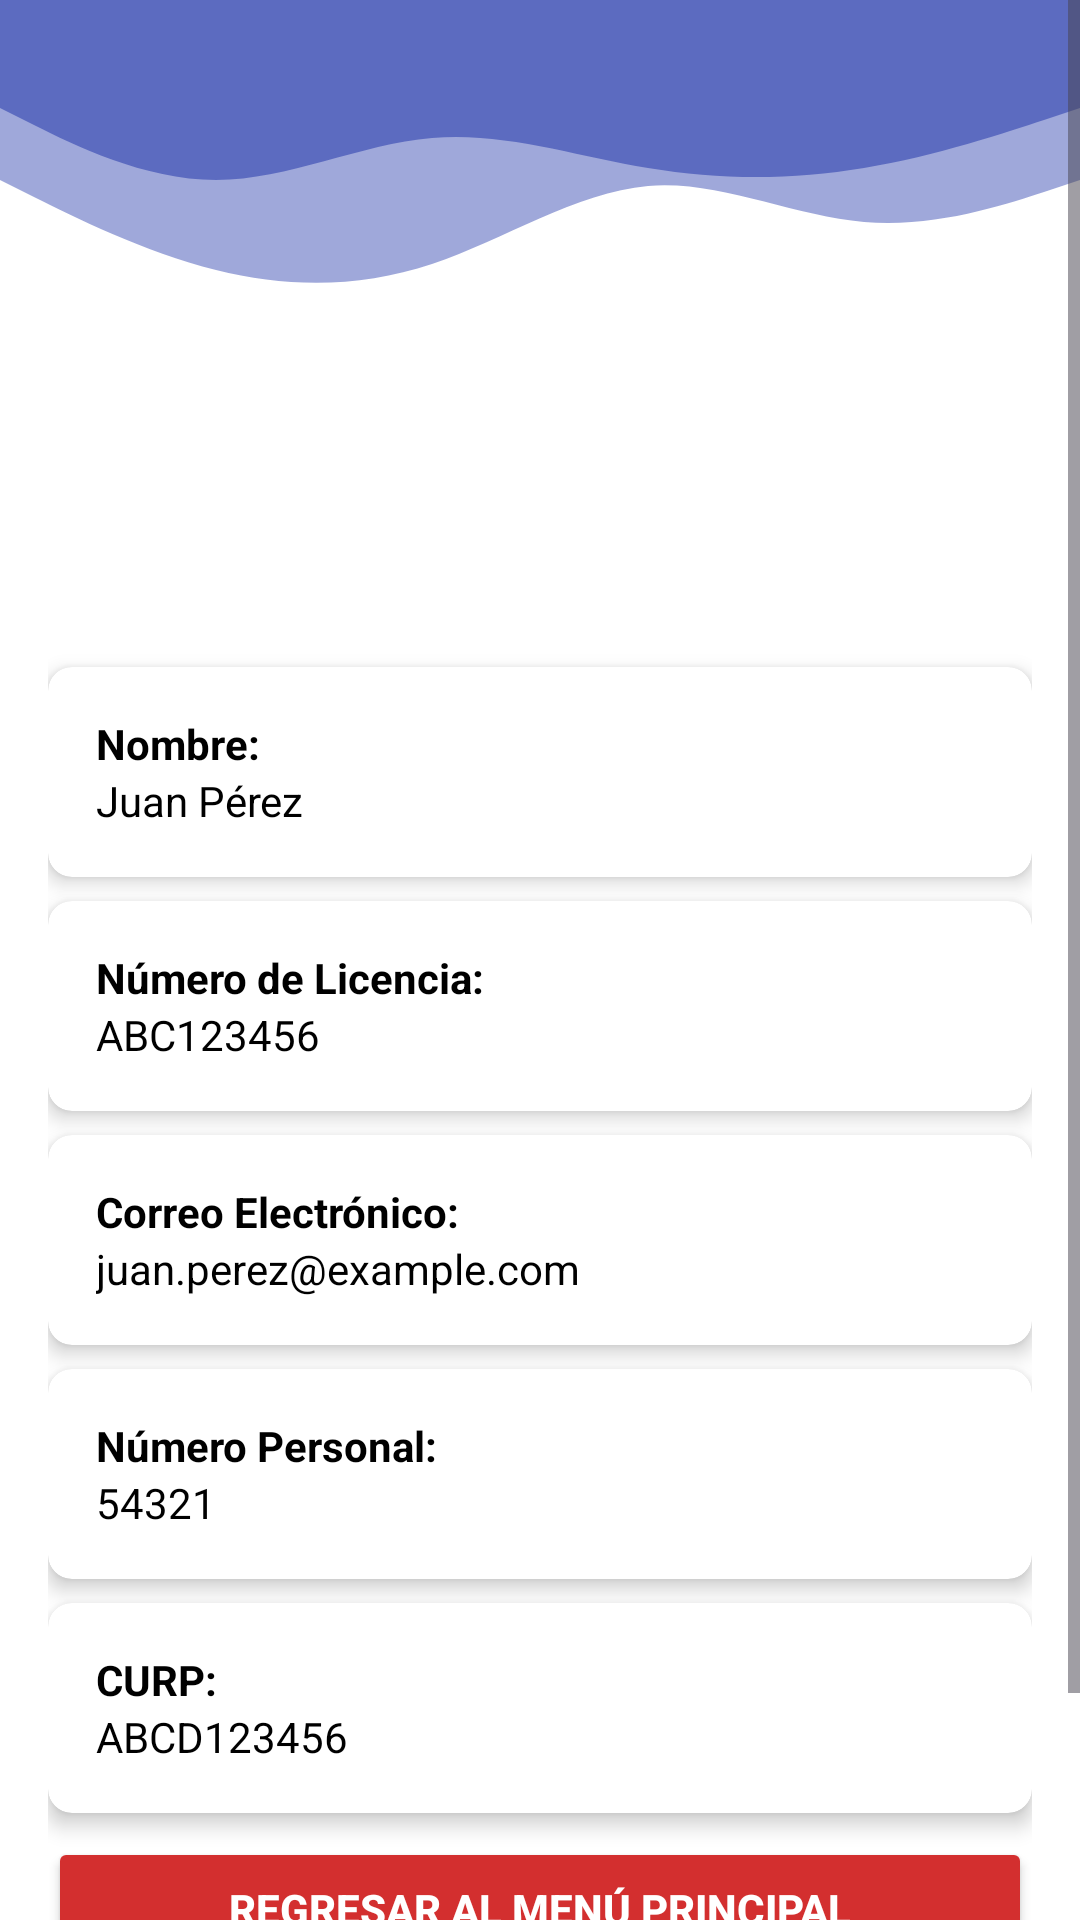

Reconstruct the res/layout file that produces this screen, plus the resources it refers to.
<!-- AndroidManifest.xml: application theme Theme.Timefast -->
<!-- res/layout/activity_vizualizar_perfil.xml -->
<?xml version="1.0" encoding="utf-8"?>
<androidx.coordinatorlayout.widget.CoordinatorLayout
    xmlns:android="http://schemas.android.com/apk/res/android"
    xmlns:app="http://schemas.android.com/apk/res-auto"
    xmlns:tools="http://schemas.android.com/tools"
    android:layout_width="match_parent"
    android:layout_height="match_parent"
    android:background="@color/white"
    tools:context=".VisualizarPerfilActivity">

    
    <ScrollView
        android:layout_width="match_parent"
        android:layout_height="match_parent">

        
        <LinearLayout
            android:layout_width="match_parent"
            android:layout_height="wrap_content"
            android:orientation="vertical">

            
            <ImageView
                android:id="@+id/ivTopDecoration"
                android:layout_width="match_parent"
                android:layout_height="120dp"
                android:src="@drawable/top_wave"
                android:scaleType="fitXY"
                android:contentDescription="Decoración superior" />

            
            <ImageButton
                android:id="@+id/ivActualizarPerfil"
                android:layout_width="wrap_content"
                android:layout_height="wrap_content"
                android:layout_gravity="end"
                android:layout_marginEnd="16dp"
                android:layout_marginTop="-50dp"
                android:src="@drawable/ic_edit"
                android:background="@null"
                android:contentDescription="Actualizar perfil" />

            
            <LinearLayout
                android:layout_width="match_parent"
                android:layout_height="wrap_content"
                android:orientation="vertical"
                android:padding="16dp">

                
                <ImageView
                    android:id="@+id/ivProfileImage"
                    android:layout_width="120dp"
                    android:layout_height="120dp"
                    android:layout_gravity="center"
                    android:layout_marginBottom="16dp"
                    android:background="@drawable/rounded_border"
                    android:contentDescription="Foto de perfil"
                    android:scaleType="centerCrop"
                    android:src="@drawable/ic_default_profile" />

                
                <androidx.cardview.widget.CardView
                    android:layout_width="match_parent"
                    android:layout_height="wrap_content"
                    android:layout_marginBottom="8dp"
                    app:cardCornerRadius="8dp"
                    app:cardElevation="4dp">

                    <LinearLayout
                        android:layout_width="match_parent"
                        android:layout_height="wrap_content"
                        android:orientation="vertical"
                        android:padding="16dp">

                        <TextView
                            android:layout_width="wrap_content"
                            android:layout_height="wrap_content"
                            android:text="Nombre:"
                            android:textColor="@color/black"
                            android:textStyle="bold" />

                        <TextView
                            android:id="@+id/tvNombre"
                            android:layout_width="wrap_content"
                            android:layout_height="wrap_content"
                            android:text="Juan Pérez"
                            android:textColor="@color/black" />
                    </LinearLayout>
                </androidx.cardview.widget.CardView>

                <androidx.cardview.widget.CardView
                    android:layout_width="match_parent"
                    android:layout_height="wrap_content"
                    android:layout_marginBottom="8dp"
                    app:cardCornerRadius="8dp"
                    app:cardElevation="4dp">

                    <LinearLayout
                        android:layout_width="match_parent"
                        android:layout_height="wrap_content"
                        android:orientation="vertical"
                        android:padding="16dp">

                        <TextView
                            android:layout_width="wrap_content"
                            android:layout_height="wrap_content"
                            android:text="Número de Licencia:"
                            android:textColor="@color/black"
                            android:textStyle="bold" />

                        <TextView
                            android:id="@+id/tvNumeroLicencia"
                            android:layout_width="wrap_content"
                            android:layout_height="wrap_content"
                            android:text="ABC123456"
                            android:textColor="@color/black" />
                    </LinearLayout>
                </androidx.cardview.widget.CardView>
                <androidx.cardview.widget.CardView
                    android:layout_width="match_parent"
                    android:layout_height="wrap_content"
                    android:layout_marginBottom="8dp"
                    app:cardCornerRadius="8dp"
                    app:cardElevation="4dp">

                    <LinearLayout
                        android:layout_width="match_parent"
                        android:layout_height="wrap_content"
                        android:orientation="vertical"
                        android:padding="16dp">

                        <TextView
                            android:layout_width="wrap_content"
                            android:layout_height="wrap_content"
                            android:text="Correo Electrónico:"
                            android:textColor="@color/black"
                            android:textStyle="bold" />

                        <TextView
                            android:id="@+id/tvCorreoElectronico"
                            android:layout_width="wrap_content"
                            android:layout_height="wrap_content"
                            android:text="juan.perez@example.com"
                            android:textColor="@color/black" />
                    </LinearLayout>
                </androidx.cardview.widget.CardView>

                <androidx.cardview.widget.CardView
                    android:layout_width="match_parent"
                    android:layout_height="wrap_content"
                    android:layout_marginBottom="8dp"
                    app:cardCornerRadius="8dp"
                    app:cardElevation="4dp">

                    <LinearLayout
                        android:layout_width="match_parent"
                        android:layout_height="wrap_content"
                        android:orientation="vertical"
                        android:padding="16dp">

                        <TextView
                            android:layout_width="wrap_content"
                            android:layout_height="wrap_content"
                            android:text="Número Personal:"
                            android:textColor="@color/black"
                            android:textStyle="bold" />

                        <TextView
                            android:id="@+id/tvNumeroPersonal"
                            android:layout_width="wrap_content"
                            android:layout_height="wrap_content"
                            android:text="54321"
                            android:textColor="@color/black" />
                    </LinearLayout>
                </androidx.cardview.widget.CardView>

                
                <androidx.cardview.widget.CardView
                    android:layout_width="match_parent"
                    android:layout_height="wrap_content"
                    android:layout_marginBottom="8dp"
                    app:cardCornerRadius="8dp"
                    app:cardElevation="4dp">

                    <LinearLayout
                        android:layout_width="match_parent"
                        android:layout_height="wrap_content"
                        android:orientation="vertical"
                        android:padding="16dp">

                        <TextView
                            android:layout_width="wrap_content"
                            android:layout_height="wrap_content"
                            android:text="CURP:"
                            android:textColor="@color/black"
                            android:textStyle="bold" />

                        <TextView
                            android:id="@+id/tvCURP"
                            android:layout_width="wrap_content"
                            android:layout_height="wrap_content"
                            android:text="ABCD123456"
                            android:textColor="@color/black" />

                    </LinearLayout>
                </androidx.cardview.widget.CardView>

                
                <Button
                    android:id="@+id/btnRegresarMenu"
                    android:layout_width="match_parent"
                    android:layout_height="wrap_content"
                    android:backgroundTint="@color/red"
                    android:text="Regresar al Menú Principal"
                    android:textColor="@android:color/white"
                    android:textStyle="bold" />

            </LinearLayout>
        </LinearLayout>
    </ScrollView>

</androidx.coordinatorlayout.widget.CoordinatorLayout>
<!-- resources referenced by this layout -->
<resources>
  <color name="black">#FF000000</color>
  <color name="red">#D32F2F</color>
  <color name="white">#FFFFFFFF</color>
  <!-- drawable rounded_border (drawable) -->
  <shape xmlns:android="http://schemas.android.com/apk/res/android">
      <corners android:radius="60dp" />
  </shape>
  <!-- drawable top_wave (drawable) -->
  <?xml version="1.0" encoding="utf-8"?>
  <vector xmlns:android="http://schemas.android.com/apk/res/android"
      android:width="1440dp"
      android:height="320dp"
      android:viewportWidth="1440"
      android:viewportHeight="320">
      <path
          android:pathData="M0,160L48,176C96,192 192,224 288,240C384,256 480,256 576,234.7C672,213 768,171 864,165.3C960,160 1056,192 1152,197.3C1248,203 1344,181 1392,170.7L1440,160L1440,0L1392,0C1344,0 1248,0 1152,0C1056,0 960,0 864,0C768,0 672,0 576,0C480,0 384,0 288,0C192,0 96,0 48,0L0,0Z"
          android:fillColor="#3F51B5"
          android:fillAlpha="0.5"/>
      <path
          android:pathData="M0,96L48,112C96,128 192,160 288,160C384,160 480,128 576,122.7C672,117 768,139 864,149.3C960,160 1056,160 1152,149.3C1248,139 1344,117 1392,106.7L1440,96L1440,0L1392,0C1344,0 1248,0 1152,0C1056,0 960,0 864,0C768,0 672,0 576,0C480,0 384,0 288,0C192,0 96,0 48,0L0,0Z"
          android:fillColor="#3F51B5"
          android:fillAlpha="0.7"/>
  
  </vector>
  <style name="Theme.Timefast" parent="Base.Theme.Timefast" />
  <style name="Base.Theme.Timefast" parent="Theme.Material3.DayNight.NoActionBar">
          
          
      </style>
</resources>
